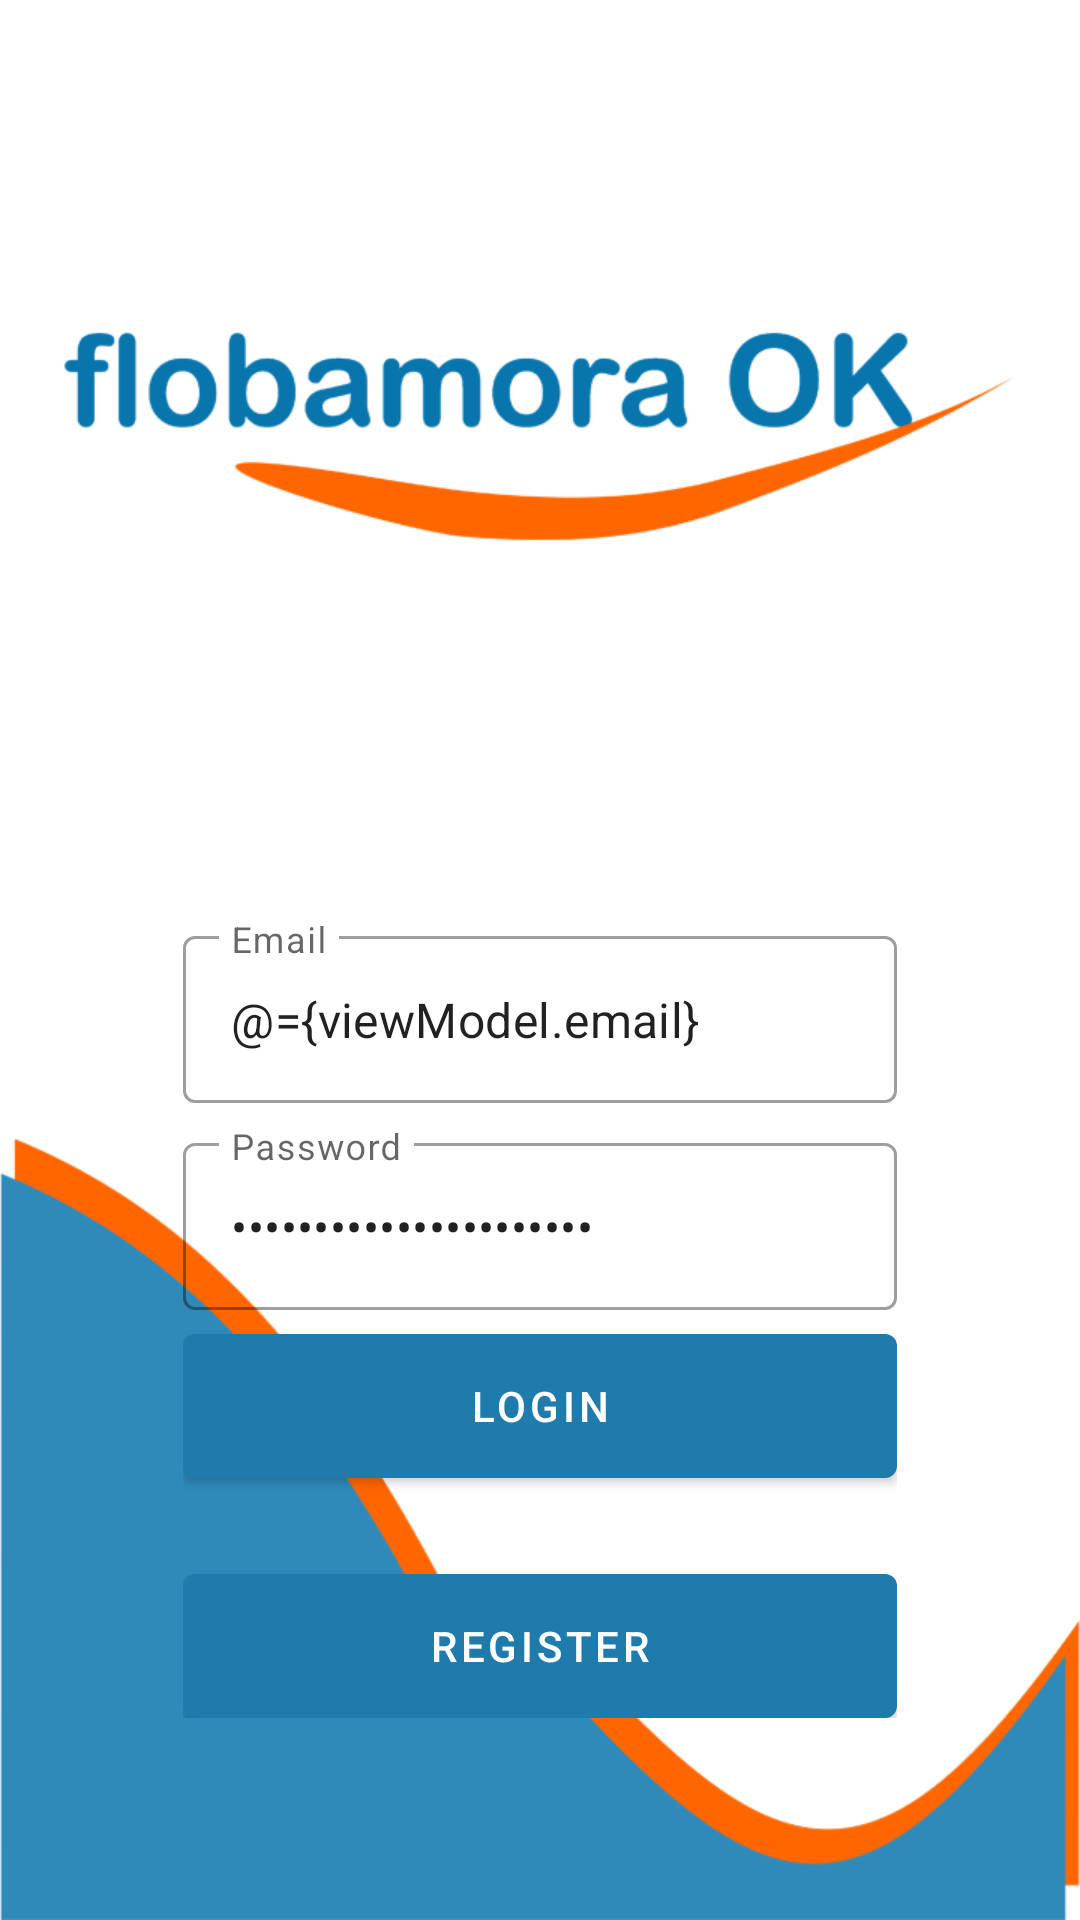

Write the Android layout XML for this screen, with the resource values it uses.
<!-- AndroidManifest.xml: application theme Theme.Appflobamora -->
<!-- res/layout/fragment_login.xml -->
<?xml version="1.0" encoding="utf-8"?>
<layout xmlns:android="http://schemas.android.com/apk/res/android"
    xmlns:app="http://schemas.android.com/apk/res-auto"
    xmlns:tools="http://schemas.android.com/tools">

    <data>
        <variable
            name="viewModel"
            type="com.appflobamora.app.ui.auth.AuthViewModel" />
    </data>

    <androidx.coordinatorlayout.widget.CoordinatorLayout
        android:layout_width="match_parent"
        android:layout_height="match_parent"
        tools:context=".ui.auth.LoginFragment">

        <androidx.constraintlayout.widget.ConstraintLayout
            android:layout_width="match_parent"
            android:layout_height="match_parent">

            <ImageView
                android:layout_width="match_parent"
                android:layout_height="match_parent"
                android:scaleType="centerCrop"
                android:src="@drawable/bg_auth"/>

            <LinearLayout
                android:layout_width="0dp"
                android:layout_height="wrap_content"
                android:gravity="center"
                android:orientation="vertical"
                android:padding="16dp"
                app:layout_constraintWidth_percent="0.75"
                app:layout_constraintVertical_bias="0.85"
                app:layout_constraintBottom_toBottomOf="parent"
                app:layout_constraintEnd_toEndOf="parent"
                app:layout_constraintStart_toStartOf="parent"
                app:layout_constraintTop_toTopOf="parent">

                <com.google.android.material.textfield.TextInputLayout
                    android:layout_width="match_parent"
                    android:layout_height="wrap_content"
                    style="@style/Widget.MaterialComponents.TextInputLayout.OutlinedBox"
                    android:hint="@string/email">

                    <com.google.android.material.textfield.TextInputEditText
                        android:layout_width="match_parent"
                        android:layout_height="wrap_content"
                        android:id="@+id/editEmail"
                        android:inputType="textEmailAddress"
                        android:text="@={viewModel.email}"/>

                </com.google.android.material.textfield.TextInputLayout>

                <com.google.android.material.textfield.TextInputLayout
                    android:layout_width="match_parent"
                    android:layout_height="wrap_content"
                    style="@style/Widget.MaterialComponents.TextInputLayout.OutlinedBox"
                    android:layout_marginTop="8dp"
                    android:hint="@string/password">

                    <com.google.android.material.textfield.TextInputEditText
                        android:layout_width="match_parent"
                        android:layout_height="wrap_content"
                        android:id="@+id/editPassword"
                        android:inputType="textPassword"
                        android:text="@={viewModel.password}"/>

                </com.google.android.material.textfield.TextInputLayout>

                <com.google.android.material.button.MaterialButton
                    android:id="@+id/buttonLogin"
                    android:layout_width="match_parent"
                    android:layout_height="wrap_content"
                    android:layout_marginTop="8dp"
                    android:insetTop="0dp"
                    android:insetBottom="0dp"
                    android:onClick="@{()-> viewModel.login()}"
                    android:text="@string/login"
                    app:backgroundTint="#1e7bac" />

                <com.google.android.material.button.MaterialButton
                    android:id="@+id/buttonRegister"
                    android:layout_width="match_parent"
                    android:layout_height="wrap_content"
                    android:layout_marginTop="32dp"
                    android:insetTop="0dp"
                    android:insetBottom="0dp"
                    android:text="@string/register"
                    app:backgroundTint="#1e7bac" />



            </LinearLayout>

        </androidx.constraintlayout.widget.ConstraintLayout>



    </androidx.coordinatorlayout.widget.CoordinatorLayout>
</layout>
<!-- resources referenced by this layout -->
<resources>
  <!-- drawable bg_auth: png bitmap (drawable, 48830 bytes) -->
  <string name="email">Email</string>
  <string name="login">Login</string>
  <string name="password">Password</string>
  <string name="register">Register</string>
  <style name="Theme.Appflobamora" parent="Theme.MaterialComponents.DayNight.DarkActionBar">
          
          <item name="colorPrimary">#1E7BAC</item>
          <item name="colorPrimaryVariant">@color/purple_700</item>
          <item name="colorOnPrimary">@color/white</item>
          
          <item name="colorSecondary">@color/teal_200</item>
          <item name="colorSecondaryVariant">@color/teal_700</item>
          <item name="colorOnSecondary">@color/black</item>
          
          <item name="android:statusBarColor" tools:targetApi="l">?attr/colorPrimaryVariant</item>
          
      </style>
  <!-- not gathered from this repository: default colours our renderer supplied (Android Studio template values) -->
  <color name="purple_700">#FF3700B3</color>
  <color name="teal_200">#FF03DAC5</color>
  <color name="teal_700">#FF018786</color>
  <color name="black">#FF000000</color>
  <color name="white">#FFFFFFFF</color>
</resources>
